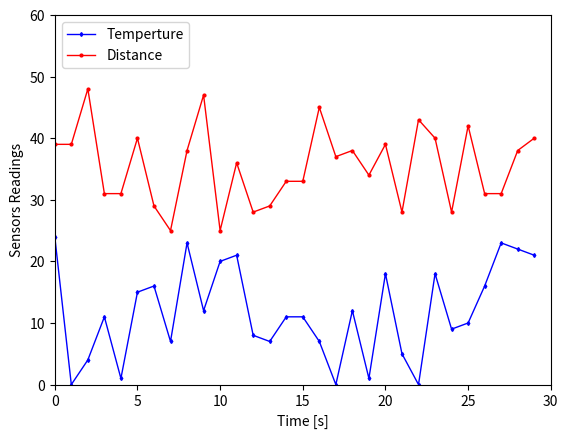

Recreate this plot in Python.
#Mahmoud Tamer
import matplotlib.pyplot as plt         #import plot from matplot library 
from matplotlib import animation        #import animation from matplot library
#from gpiozero import DistanceSensor    #import Ultrasonic sensor from gpiozero library
import numpy as np                      #import numpy library      
#import Adafruit_DHT                    #import DHT11 library
import random
#Ultrasonic_sensor= DistanceSensor(echo=18, trigger=17)     #setup Ultra sonic sensor
#DHT_sensor= Adafruit_DHT.DHT11                             #setup DHT temperture sensor
#pin=20                                                     #configuration for data pin of DHT

f = open('./Sensor_log.txt','w')                            #open the file for Sensor readings recording
fig= plt.figure()                                           #intialize the figure
ax = plt.axes(xlim=(0, 30), ylim=(0, 60), xlabel='Time [s]', ylabel='Sensors Readings')     #intiliaze the Axis of the graph
#the first values on the graph for temperture will be non so nothing will be visable with some proprites for the line
line_temp, = ax.plot(np.arange(30), np.ones(30, dtype=float)*np.nan, lw=1, c='blue', marker='d', ms=2, label = 'Temperture')
#the first values on the graph for distance will be non so nothing will be visable with some proprites for the line
line_distance, = ax.plot(np.arange(30), np.ones(30, dtype=float)*np.nan, lw=1, c='red', marker='o', ms=2, label = 'Distance')
ax.legend(loc='upper left') #To add a box defining each line and the box will on the upper left
t= random.randrange(0,30)
#humidity, temp= Adafruit_DHT.read_retry(DHT_sensor, pin) #read the DHT sensor
#distance= Ultrasonic_sensor.distance*100   #read the ultrasonic sensor
def init():  #A function called init to return the intial lines
    return line_temp,line_distance

def animate(i):  #A function called animate to change the values of the lines accroding to the readings and return the lines
    #humidity, temp= Adafruit_DHT.read_retry(DHT_sensor, pin)
    temp= random.randrange(0,25)
    y_temp=temp
    old_y_temp= line_temp.get_ydata()
    new_y_temp= np.r_[old_y_temp[1:], y_temp]
    line_temp.set_ydata(new_y_temp)
    #distance= Ultrasonic_sensor.distance*100
    distance= random.randrange(25,50)
    y_distance=distance
    old_y_distance= line_distance.get_ydata()
    new_y_distance= np.r_[old_y_distance[1:], y_distance]
    line_distance.set_ydata(new_y_distance)
    f.write(f"Temperature:{temp}   Distance:{distance}\n")
    return line_temp,line_distance
anim = animation.FuncAnimation(fig, animate, init_func=init, frames = 30, interval=100, blit=False) #To start the animation of the graph for 30 frames
anim.save(f"animated_graph.gif", writer='pillow') #To save the graph as a gif
plt.show()  #To show the graph with updated readings
f.close()  #To clos the log file
